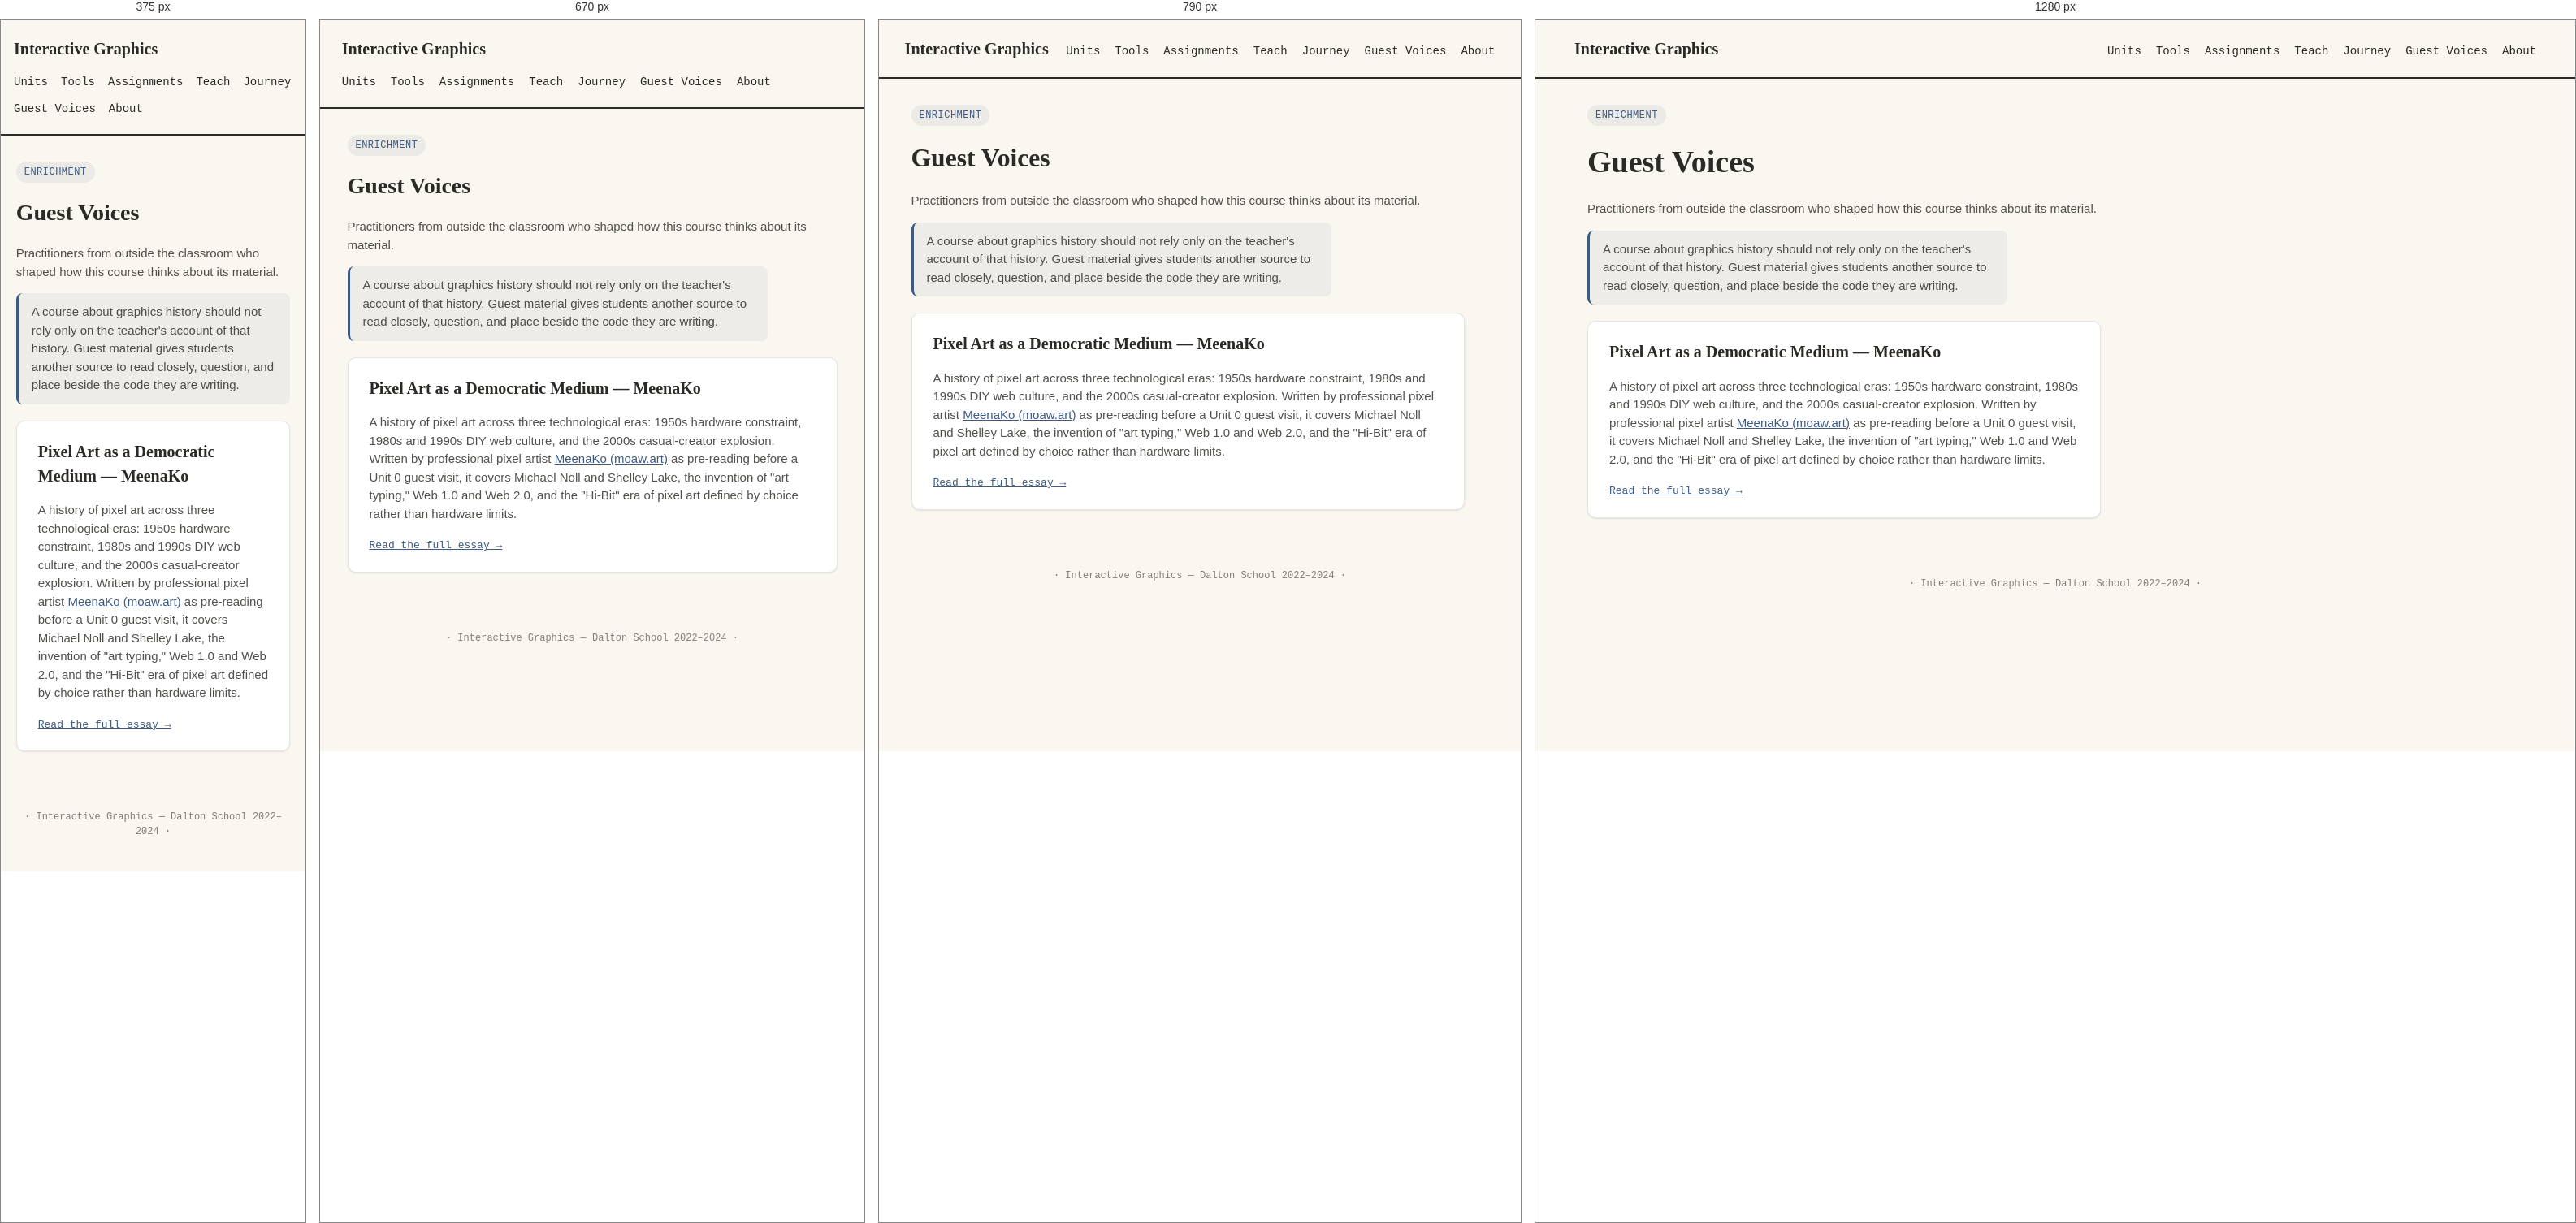
Rendered at 375 px, 670 px, 790 px and 1280 px, left to right.

<!-- file: index.html -->
<!doctype html>
<html lang="en"><head>
<meta charset="utf-8"><meta name="viewport" content="width=device-width, initial-scale=1">
<title>Guest Voices — Interactive Graphics</title>
<link href="https://fonts.googleapis.com/css2?family=DM+Sans:wght@400;500;700&family=DM+Mono:wght@400;500&family=Fraunces:wght@600;700&display=swap" rel="stylesheet">
<link rel="stylesheet" href="../assets/ig-theme.css">
<style>
  .content { padding: 32px clamp(16px,5vw,64px) 48px; max-width: 760px; }
  .content h1 { font-family: var(--font-display); font-size: clamp(28px,4vw,38px); margin: 6px 0 18px; }
  .content p { color: rgba(44,42,38,0.82); }
  .guest-card { background: white; border: 1px solid var(--border); border-radius: var(--radius); box-shadow: var(--shadow); padding: 22px 26px; margin-top: 20px; }
  .guest-card h2 { font-family: var(--font-display); font-size: 20px; margin-top: 0; }
  .guest-card a.read-more { font-family: var(--font-mono); font-size: 13px; }
</style>
</head><body>
<header class="site-header">
  <a class="brand" href="../index.html">Interactive Graphics</a>
  <nav><a href="../units/index.html">Units</a><a href="../tools/index.html">Tools</a><a href="../assignments/index.html">Assignments</a><a href="../teach/index.html">Teach</a><a href="../journey/index.html">Journey</a><a href="index.html">Guest Voices</a><a href="../about/index.html">About</a></nav>
</header>
<div class="content">
  <div class="stage-tag">Enrichment</div>
  <h1>Guest Voices</h1>
  <p>Practitioners from outside the classroom who shaped how this course thinks about its material.</p>
  <p class="writing-note">A course about graphics history should not rely only on the teacher's account of that history. Guest material gives students another source to read closely, question, and place beside the code they are writing.</p>
  <div class="guest-card">
    <h2>Pixel Art as a Democratic Medium — MeenaKo</h2>
    <p>A history of pixel art across three technological eras: 1950s hardware constraint, 1980s and 1990s DIY web culture, and the 2000s casual-creator explosion. Written by professional pixel artist <a href="https://www.moaw.art/" target="_blank">MeenaKo (moaw.art)</a> as pre-reading before a Unit 0 guest visit, it covers Michael Noll and Shelley Lake, the invention of "art typing," Web 1.0 and Web 2.0, and the "Hi-Bit" era of pixel art defined by choice rather than hardware limits.</p>
    <a class="read-more" href="pixel-art-timeline.html">Read the full essay →</a>
  </div>
</div>
<footer class="site-footer">· Interactive Graphics — Dalton School 2022–2024 ·</footer>
</body></html>


/* @media block from ig-theme.css */
@media (max-width: 860px) {
  .workspace { grid-template-columns: 1fr; }
}

/* @media block from ig-theme.css */
@media (max-width: 620px) {
  .site-header {
    align-items: flex-start;
    justify-content: flex-start;
  }

  .site-header nav {
    flex-basis: 100%;
    gap: var(--space-5) var(--space-7);
  }
}

/* @media block from ig-theme.css */
@media (max-width: 860px) { .prompt-row { grid-template-columns: 1fr; } }

/* @media block from ig-theme.css */
@media (max-width: 720px) {
  .history-strip .strip-row { flex-wrap: wrap; }
  .history-strip .strip-col { flex: 1 1 44%; }
  .history-strip canvas { height: 108px; }
}